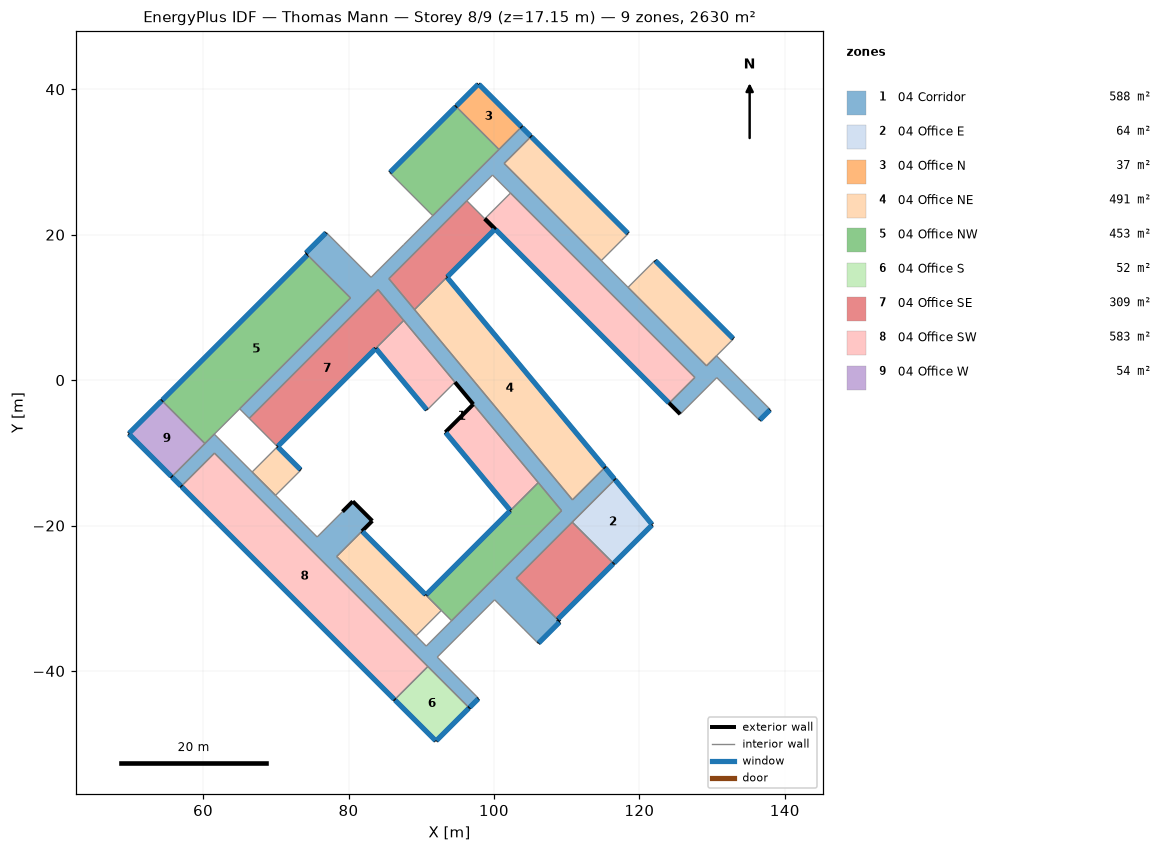
=== STOREY PLAN SPEC (per zone: floor XY polygon, exterior-wall plan segments, windows/doors) ===
zone 1: 04 Corridor  (588.3 m²)
  floor: (130.61, 3.34) (138.00, -4.05) (136.52, -5.53) (130.64, 0.35) (125.62, -4.68) (124.10, -3.17) (127.64, 0.37) (99.80, 28.20) (85.55, 13.95) (110.80, -16.47) (115.25, -12.01) (116.63, -13.67) (103.06, -27.24) (109.06, -33.24) (106.09, -36.21) (100.09, -30.21) (92.21, -38.09) (97.89, -43.78) (96.60, -45.07) (61.56, -10.04) (57.00, -14.61) (55.68, -13.29) (61.54, -7.43) (75.69, -21.57) (80.59, -16.67) (83.27, -19.36) (78.37, -24.26) (90.69, -36.58) (109.31, -17.96) (84.06, 12.46) (66.34, -5.26) (65.03, -3.94) (80.27, 11.30) (74.11, 17.47) (76.94, 20.30) (83.11, 14.13) (103.79, 34.82) (105.11, 33.50) (101.40, 29.80) (129.23, 1.97)
  exterior wall: (106.09, -36.21) – (109.06, -33.24)  [4.2 m]
    window: (106.16, -36.14) – (108.99, -33.31)  [13.8 m²]
  exterior wall: (94.64, -0.28) – (97.16, -3.32)  [4.0 m]
  exterior wall: (124.10, -3.17) – (125.62, -4.68)  [2.1 m]
  exterior wall: (105.11, 33.50) – (103.79, 34.82)  [1.9 m]
    window: (105.04, 33.57) – (103.86, 34.75)  [3.7 m²]
  exterior wall: (96.60, -45.07) – (97.89, -43.78)  [1.8 m]
    window: (96.67, -45.00) – (97.82, -43.85)  [3.7 m²]
  exterior wall: (80.59, -16.67) – (79.17, -18.08)  [2.0 m]
  exterior wall: (81.86, -20.77) – (83.27, -19.36)  [2.0 m]
  exterior wall: (116.63, -13.67) – (115.25, -12.01)  [2.2 m]
    window: (116.57, -13.59) – (115.32, -12.09)  [4.4 m²]
  exterior wall: (136.52, -5.53) – (138.00, -4.05)  [2.1 m]
    window: (136.59, -5.46) – (137.93, -4.12)  [6.6 m²]
  exterior wall: (109.06, -33.24) – (108.75, -32.92)  [0.5 m]
  exterior wall: (83.27, -19.36) – (80.59, -16.67)  [3.8 m]
  exterior wall: (76.94, 20.30) – (74.11, 17.47)  [4.0 m]
    window: (76.87, 20.23) – (74.18, 17.54)  [13.1 m²]
  exterior wall: (55.68, -13.29) – (57.00, -14.61)  [1.9 m]
    window: (55.75, -13.36) – (56.93, -14.54)  [3.7 m²]
  exterior wall: (74.11, 17.47) – (74.36, 17.22)  [0.3 m]
  interior walls: 54
zone 2: 04 Office E  (63.6 m²)
  floor: (116.63, -13.67) (121.78, -19.89) (116.45, -25.21) (110.77, -19.53)
  exterior wall: (121.78, -19.89) – (116.63, -13.67)  [8.1 m]
    window: (121.72, -19.81) – (116.68, -13.73)  [17.8 m²]
  exterior wall: (116.45, -25.21) – (121.78, -19.89)  [7.5 m]
    window: (116.52, -25.14) – (121.71, -19.96)  [16.5 m²]
  interior walls: 2
zone 3: 04 Office N  (36.7 m²)
  floor: (103.79, 34.82) (100.69, 31.72) (94.78, 37.64) (97.87, 40.74)
  exterior wall: (103.79, 34.82) – (97.87, 40.74)  [8.4 m]
    window: (103.72, 34.89) – (97.94, 40.67)  [18.4 m²]
  exterior wall: (97.87, 40.74) – (94.78, 37.64)  [4.4 m]
    window: (97.80, 40.67) – (94.85, 37.71)  [9.4 m²]
  interior walls: 2
zone 4: 04 Office NE  (490.7 m²)
  floor: (122.15, 16.46) (132.94, 5.67) (129.23, 1.97) (118.44, 12.76)
  floor: (105.11, 33.50) (118.47, 20.14) (114.77, 16.44) (101.40, 29.80)
  floor: (93.54, 14.15) (115.25, -12.01) (110.80, -16.47) (89.08, 9.70)
  floor: (92.76, -31.68) (89.28, -35.16) (78.37, -24.26) (81.86, -20.77)
  floor: (70.23, -9.15) (73.45, -12.36) (69.97, -15.85) (66.75, -12.63)
  exterior wall: (132.94, 5.67) – (122.15, 16.46)  [15.3 m]
    window: (132.87, 5.74) – (122.22, 16.39)  [33.9 m²]
  exterior wall: (118.47, 20.14) – (105.11, 33.50)  [18.9 m]
    window: (118.40, 20.21) – (105.18, 33.43)  [42.1 m²]
  exterior wall: (115.25, -12.01) – (93.54, 14.15)  [34.0 m]
    window: (115.19, -11.93) – (93.60, 14.08)  [76.1 m²]
  exterior wall: (90.64, -29.55) – (81.86, -20.77)  [12.4 m]
    window: (90.57, -29.48) – (81.93, -20.84)  [27.5 m²]
  exterior wall: (73.45, -12.36) – (70.23, -9.15)  [4.6 m]
    window: (73.38, -12.29) – (70.30, -9.22)  [9.8 m²]
  interior walls: 17
zone 5: 04 Office NW  (452.9 m²)
  floor: (80.27, 11.30) (60.25, -8.72) (54.33, -2.81) (74.36, 17.22)
  floor: (94.78, 37.64) (100.69, 31.72) (91.59, 22.61) (85.67, 28.53)
  floor: (106.10, -14.09) (109.31, -17.96) (94.18, -33.09) (90.64, -29.55)
  exterior wall: (74.36, 17.22) – (54.33, -2.81)  [28.3 m]
    window: (74.29, 17.15) – (54.40, -2.74)  [63.3 m²]
  exterior wall: (94.78, 37.64) – (85.67, 28.53)  [12.9 m]
    window: (94.71, 37.57) – (85.74, 28.60)  [28.5 m²]
  exterior wall: (102.26, -17.94) – (90.64, -29.55)  [16.4 m]
    window: (102.19, -18.01) – (90.71, -29.48)  [36.5 m²]
  interior walls: 13
zone 6: 04 Office S  (51.9 m²)
  floor: (90.91, -39.39) (96.60, -45.07) (92.03, -49.64) (86.34, -43.95)
  exterior wall: (92.03, -49.64) – (96.60, -45.07)  [6.5 m]
    window: (92.10, -49.57) – (96.53, -45.14)  [14.1 m²]
  exterior wall: (86.34, -43.95) – (92.03, -49.64)  [8.0 m]
    window: (86.41, -44.02) – (91.96, -49.57)  [17.6 m²]
  interior walls: 2
zone 7: 04 Office SE  (308.8 m²)
  floor: (110.77, -19.53) (116.45, -25.21) (108.75, -32.92) (103.06, -27.24)
  floor: (84.06, 12.46) (87.59, 8.21) (70.23, -9.15) (66.34, -5.26)
  floor: (96.27, 24.67) (100.16, 20.78) (89.08, 9.70) (85.55, 13.95)
  exterior wall: (108.75, -32.92) – (116.45, -25.21)  [10.9 m]
    window: (108.82, -32.85) – (116.38, -25.29)  [24.1 m²]
  exterior wall: (70.23, -9.15) – (83.75, 4.37)  [19.1 m]
    window: (70.30, -9.08) – (83.67, 4.29)  [42.5 m²]
  exterior wall: (100.16, 20.78) – (98.74, 22.19)  [2.0 m]
  exterior wall: (93.54, 14.15) – (100.16, 20.78)  [9.4 m]
    window: (93.61, 14.23) – (100.09, 20.71)  [20.6 m²]
  interior walls: 11
zone 8: 04 Office SW  (582.8 m²)
  floor: (90.91, -39.39) (86.34, -43.95) (57.00, -14.61) (61.56, -10.04)
  floor: (87.59, 8.21) (94.64, -0.28) (90.79, -4.12) (83.75, 4.37)
  floor: (97.16, -3.32) (106.10, -14.09) (102.26, -17.94) (93.32, -7.16)
  floor: (127.64, 0.37) (124.10, -3.17) (98.74, 22.19) (102.28, 25.73)
  exterior wall: (57.00, -14.61) – (86.34, -43.95)  [41.5 m]
    window: (57.07, -14.68) – (86.27, -43.88)  [93.6 m²]
  exterior wall: (93.32, -7.16) – (102.26, -17.94)  [14.0 m]
    window: (93.38, -7.24) – (102.19, -17.86)  [31.1 m²]
  exterior wall: (97.16, -3.32) – (93.32, -7.16)  [5.4 m]
  exterior wall: (83.75, 4.37) – (90.79, -4.12)  [11.0 m]
    window: (83.81, 4.29) – (90.73, -4.04)  [24.4 m²]
  exterior wall: (98.74, 22.19) – (124.10, -3.17)  [35.9 m]
    window: (100.23, 20.71) – (124.03, -3.09)  [75.7 m²]
  interior walls: 11
zone 9: 04 Office W  (54.1 m²)
  floor: (60.25, -8.72) (55.68, -13.29) (49.76, -7.37) (54.33, -2.81)
  exterior wall: (54.33, -2.81) – (49.76, -7.37)  [6.5 m]
    window: (54.26, -2.88) – (49.84, -7.30)  [14.1 m²]
  exterior wall: (49.76, -7.37) – (55.68, -13.29)  [8.4 m]
    window: (49.84, -7.44) – (55.61, -13.22)  [18.4 m²]
  interior walls: 2

=== DERIVED (storey summary) ===
Building: Thomas Mann
Storey: 8 of 9  (floor level z = 17.15 m)
Storey gross floor area: 2629.9 m²
Zones on this storey: 9
  - 04 Corridor: floor 588.3 m²; exterior wall 32.7 m (119.3 m²); 7 window(s) 49.0 m²; WWR 41.1%
  - 04 Office E: floor 63.6 m²; exterior wall 15.6 m (57.0 m²); 2 window(s) 34.3 m²; WWR 60.1%
  - 04 Office N: floor 36.7 m²; exterior wall 12.7 m (46.5 m²); 2 window(s) 27.8 m²; WWR 59.7%
  - 04 Office NE: floor 490.7 m²; exterior wall 85.1 m (310.7 m²); 5 window(s) 189.3 m²; WWR 60.9%
  - 04 Office NW: floor 452.9 m²; exterior wall 57.6 m (210.3 m²); 3 window(s) 128.3 m²; WWR 61.0%
  - 04 Office S: floor 51.9 m²; exterior wall 14.5 m (52.9 m²); 2 window(s) 31.7 m²; WWR 59.9%
  - 04 Office SE: floor 308.8 m²; exterior wall 41.4 m (151.0 m²); 3 window(s) 87.2 m²; WWR 57.8%
  - 04 Office SW: floor 582.8 m²; exterior wall 107.8 m (393.6 m²); 4 window(s) 224.8 m²; WWR 57.1%
  - 04 Office W: floor 54.1 m²; exterior wall 14.8 m (54.1 m²); 2 window(s) 32.5 m²; WWR 60.0%
Zone adjacency (shared interzone walls):
  - 04 Corridor ↔ 04 Office E
  - 04 Corridor ↔ 04 Office N
  - 04 Corridor ↔ 04 Office NE
  - 04 Corridor ↔ 04 Office NW
  - 04 Corridor ↔ 04 Office S
  - 04 Corridor ↔ 04 Office SE
  - 04 Corridor ↔ 04 Office SW
  - 04 Corridor ↔ 04 Office W
  - 04 Office E ↔ 04 Office SE
  - 04 Office N ↔ 04 Office NW
  - 04 Office NE ↔ 04 Office NW
  - 04 Office NE ↔ 04 Office SE
  - 04 Office NW ↔ 04 Office SW
  - 04 Office NW ↔ 04 Office W
  - 04 Office S ↔ 04 Office SW
  - 04 Office SE ↔ 04 Office SW